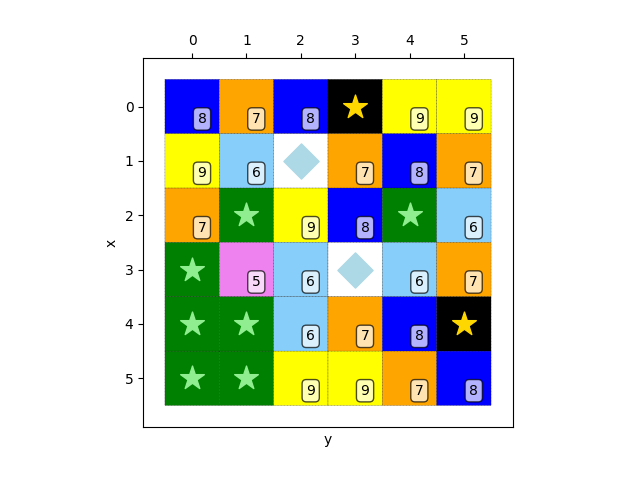

The file beside this chart, header and first rows:
8, 7, 8, 1, 9, 9
9, 6, 4, 7, 8, 7
7, 0, 9, 8, 0, 6
0, 5, 6, 4, 6, 7
0, 0, 6, 7, 8, 1
0, 0, 9, 9, 7, 8
